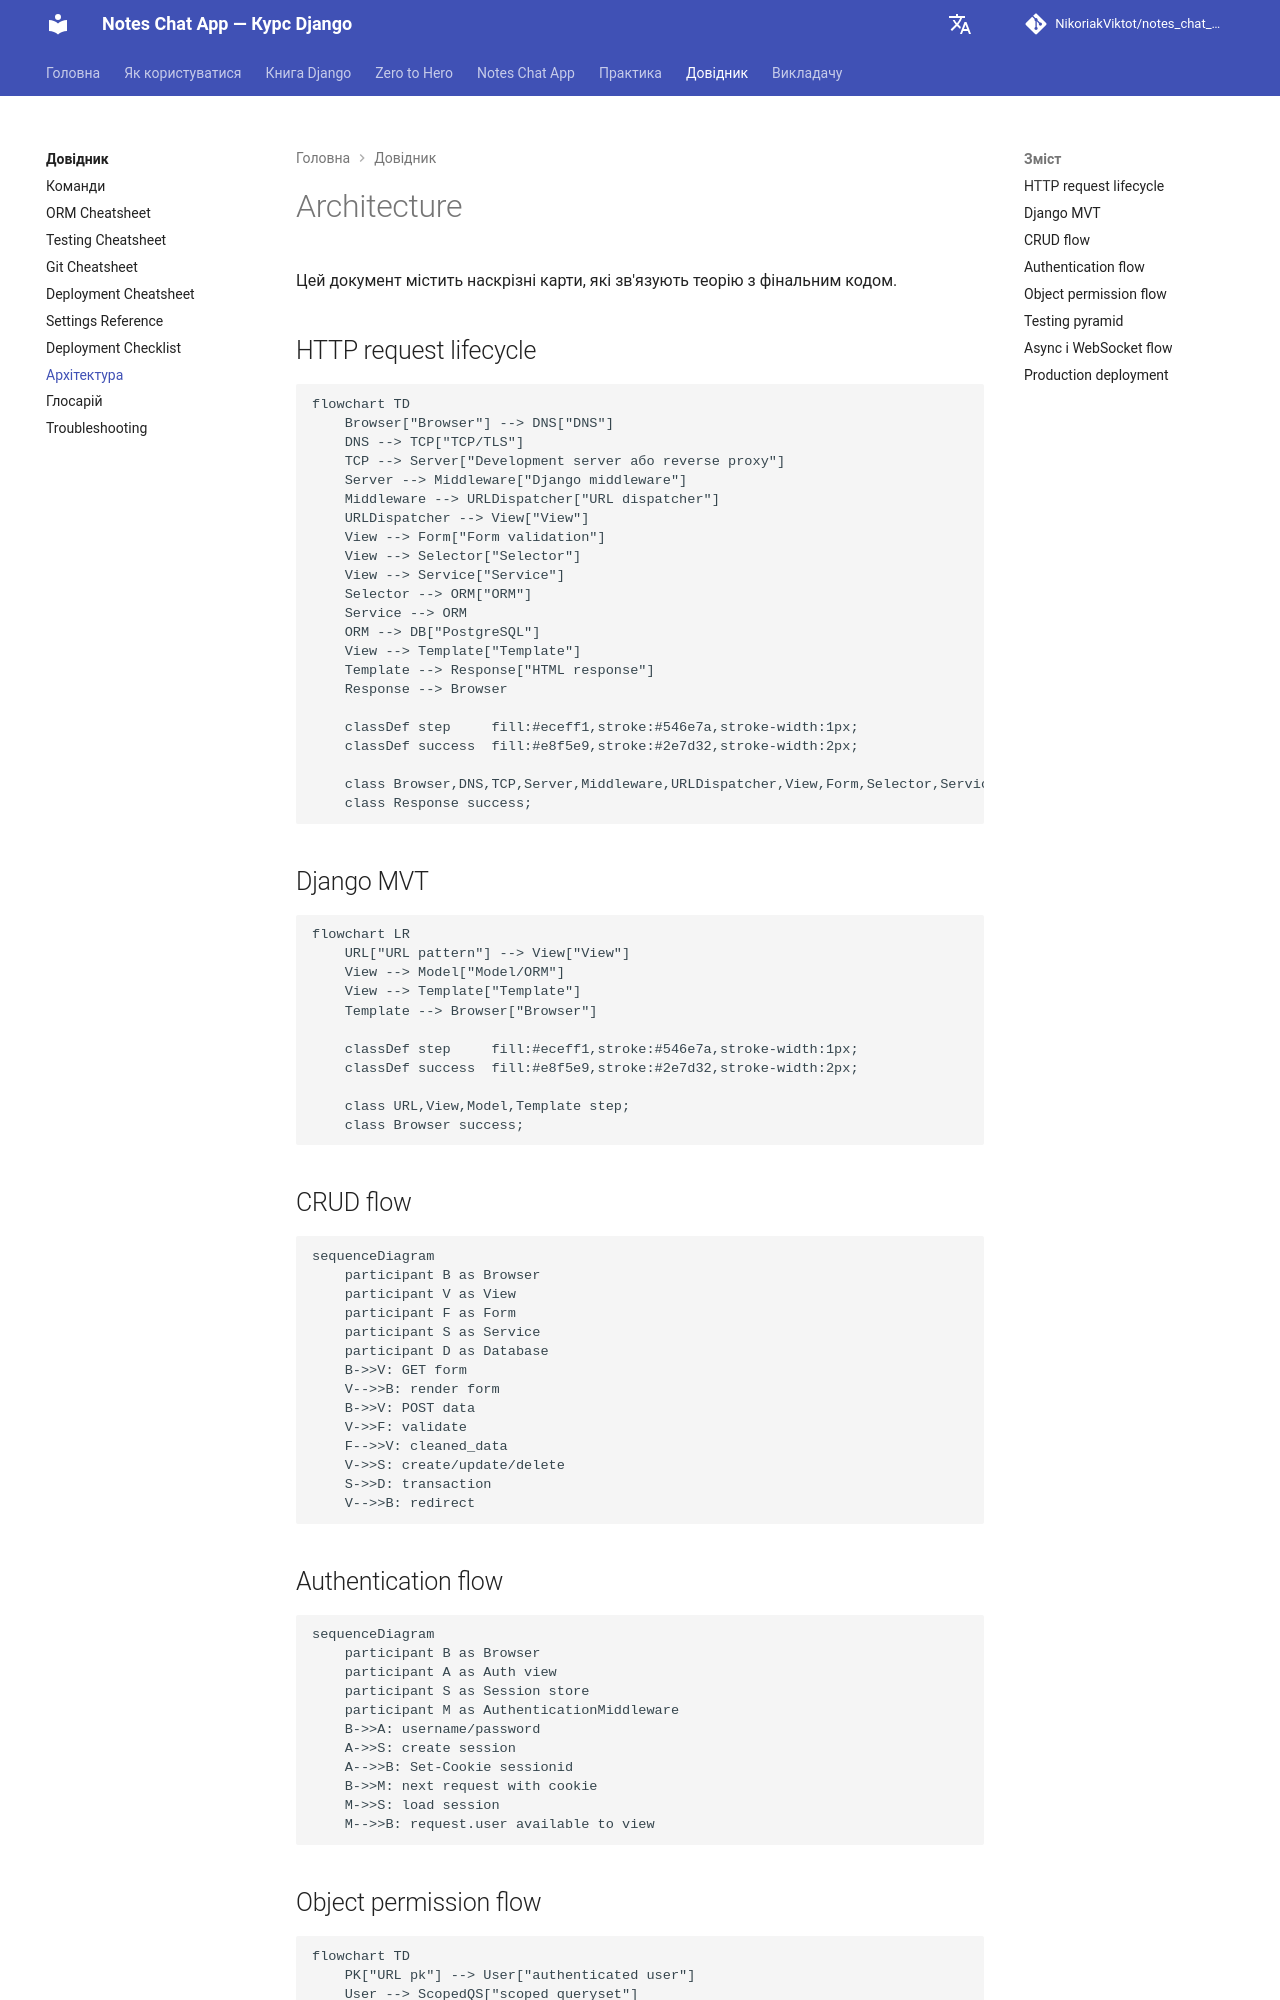

repository: NikoriakViktot/notes_chat_app · page: ARCHITECTURE/index.html · generator: mkdocs

# Architecture

Цей документ містить наскрізні карти, які зв'язують теорію з фінальним кодом.

## HTTP request lifecycle

```mermaid
flowchart TD
    Browser["Browser"] --> DNS["DNS"]
    DNS --> TCP["TCP/TLS"]
    TCP --> Server["Development server або reverse proxy"]
    Server --> Middleware["Django middleware"]
    Middleware --> URLDispatcher["URL dispatcher"]
    URLDispatcher --> View["View"]
    View --> Form["Form validation"]
    View --> Selector["Selector"]
    View --> Service["Service"]
    Selector --> ORM["ORM"]
    Service --> ORM
    ORM --> DB["PostgreSQL"]
    View --> Template["Template"]
    Template --> Response["HTML response"]
    Response --> Browser

    classDef step     fill:#eceff1,stroke:#546e7a,stroke-width:1px;
    classDef success  fill:#e8f5e9,stroke:#2e7d32,stroke-width:2px;

    class Browser,DNS,TCP,Server,Middleware,URLDispatcher,View,Form,Selector,Service,ORM,DB,Template step;
    class Response success;
```

## Django MVT

```mermaid
flowchart LR
    URL["URL pattern"] --> View["View"]
    View --> Model["Model/ORM"]
    View --> Template["Template"]
    Template --> Browser["Browser"]

    classDef step     fill:#eceff1,stroke:#546e7a,stroke-width:1px;
    classDef success  fill:#e8f5e9,stroke:#2e7d32,stroke-width:2px;

    class URL,View,Model,Template step;
    class Browser success;
```

## CRUD flow

```mermaid
sequenceDiagram
    participant B as Browser
    participant V as View
    participant F as Form
    participant S as Service
    participant D as Database
    B->>V: GET form
    V-->>B: render form
    B->>V: POST data
    V->>F: validate
    F-->>V: cleaned_data
    V->>S: create/update/delete
    S->>D: transaction
    V-->>B: redirect
```

## Authentication flow

```mermaid
sequenceDiagram
    participant B as Browser
    participant A as Auth view
    participant S as Session store
    participant M as AuthenticationMiddleware
    B->>A: username/password
    A->>S: create session
    A-->>B: Set-Cookie sessionid
    B->>M: next request with cookie
    M->>S: load session
    M-->>B: request.user available to view
```
